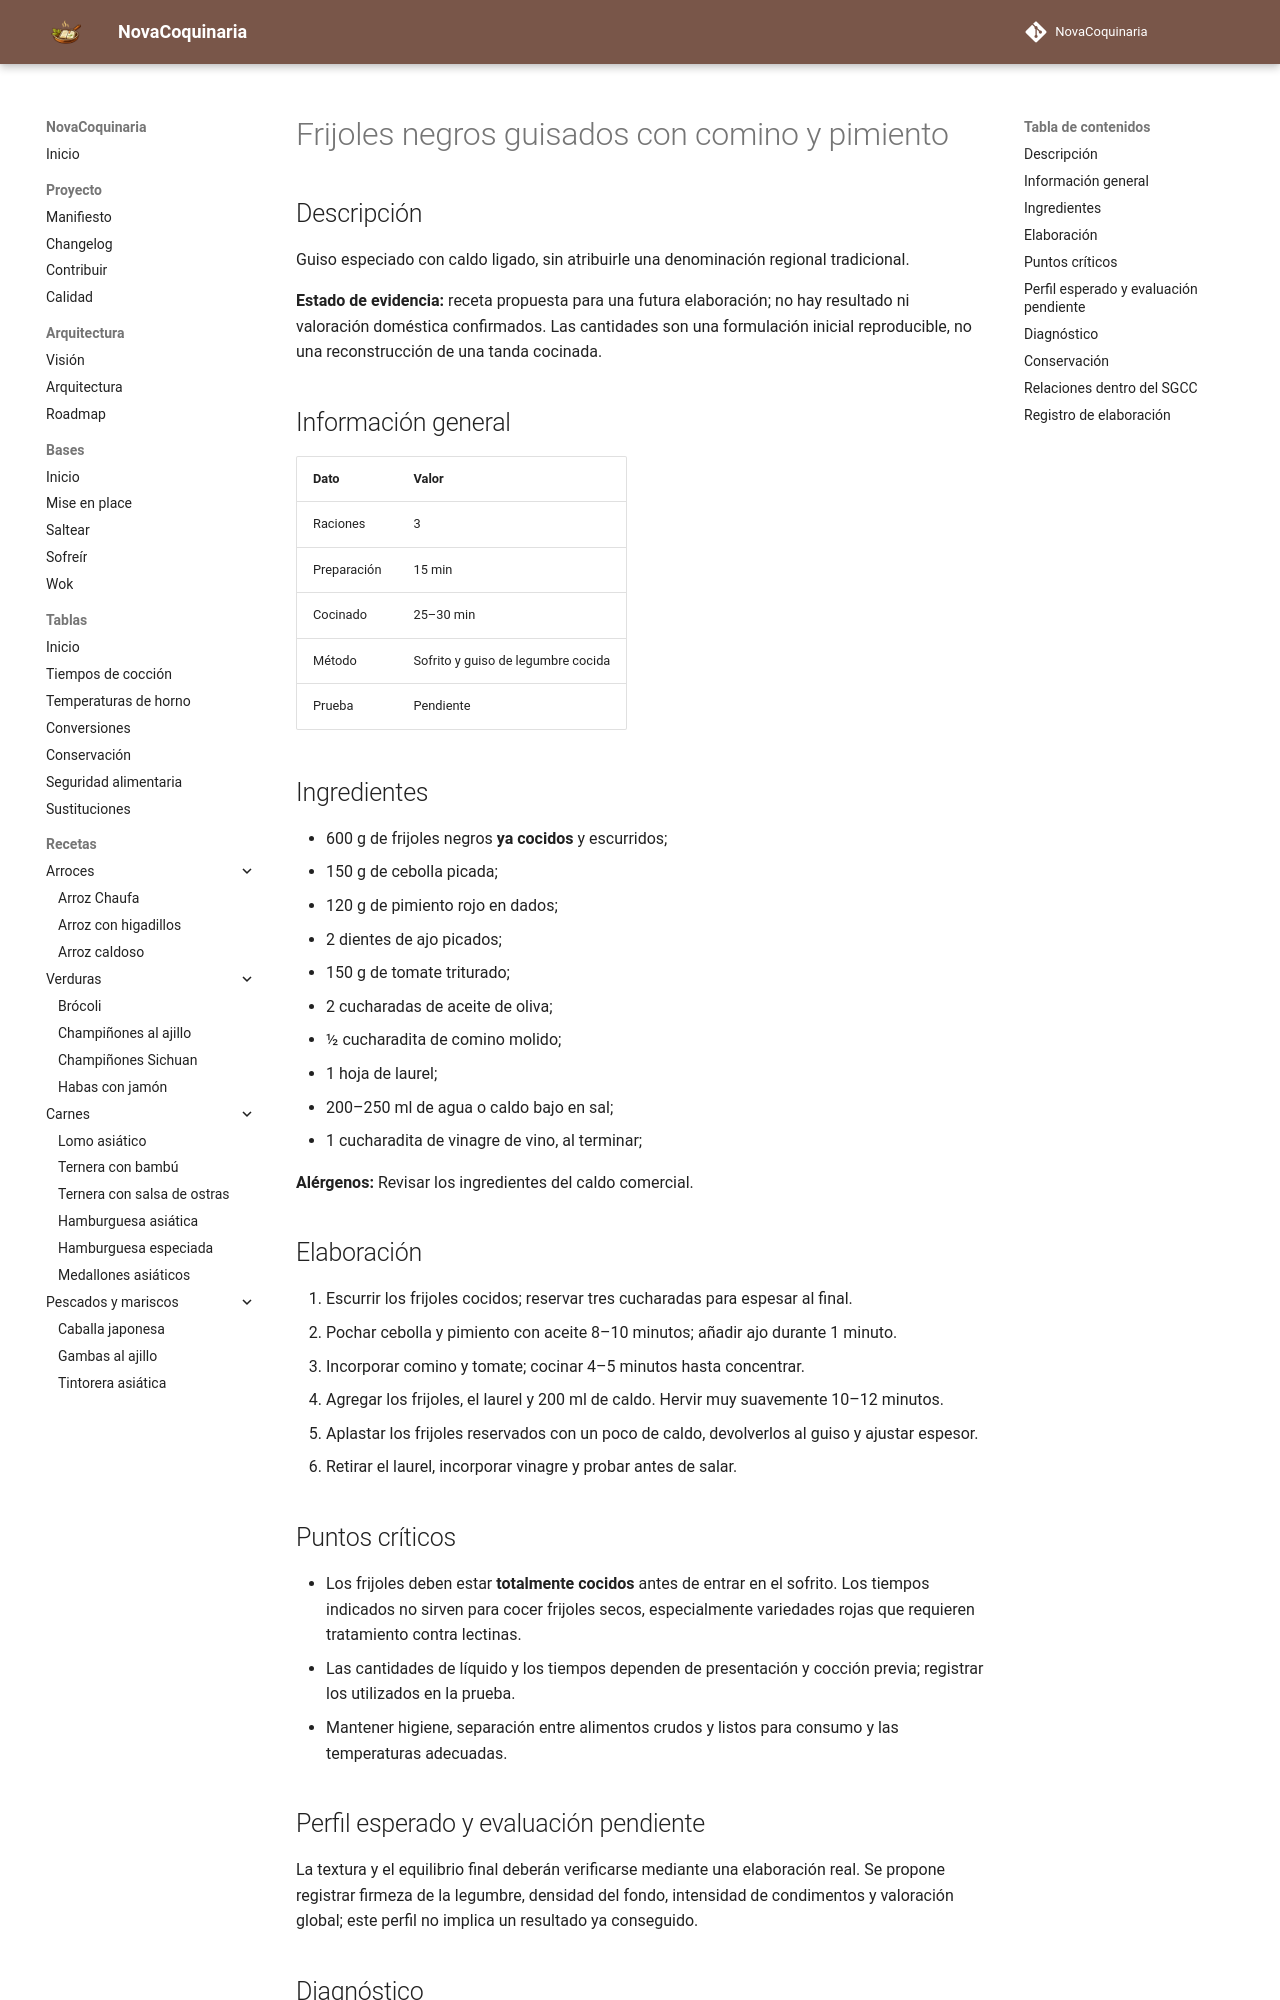

repository: fran-eliot/NovaCoquinaria · page: 03_Legumbres/frijoles_negros_guisados_con_comino_y_pimiento.html · generator: mkdocs

---
id: REC-0205
tipo: receta
titulo: Frijoles negros guisados con comino y pimiento
categoria: Legumbres
estado: borrador
version: 1.0.0
ultima_revision: 2026-11-15
etiquetas:
  - legumbres
  - receta-propuesta
  - pendiente-de-prueba
---

# Frijoles negros guisados con comino y pimiento

## Descripción

Guiso especiado con caldo ligado, sin atribuirle una denominación regional tradicional.

**Estado de evidencia:** receta propuesta para una futura elaboración; no hay resultado ni valoración doméstica confirmados. Las cantidades son una formulación inicial reproducible, no una reconstrucción de una tanda cocinada.

## Información general

| Dato | Valor |
|---|---|
| Raciones | 3 |
| Preparación | 15 min |
| Cocinado | 25–30 min |
| Método | Sofrito y guiso de legumbre cocida |
| Prueba | Pendiente |

## Ingredientes

- 600 g de frijoles negros **ya cocidos** y escurridos;
- 150 g de cebolla picada;
- 120 g de pimiento rojo en dados;
- 2 dientes de ajo picados;
- 150 g de tomate triturado;
- 2 cucharadas de aceite de oliva;
- ½ cucharadita de comino molido;
- 1 hoja de laurel;
- 200–250 ml de agua o caldo bajo en sal;
- 1 cucharadita de vinagre de vino, al terminar;

**Alérgenos:** Revisar los ingredientes del caldo comercial.

## Elaboración

1. Escurrir los frijoles cocidos; reservar tres cucharadas para espesar al final.
2. Pochar cebolla y pimiento con aceite 8–10 minutos; añadir ajo durante 1 minuto.
3. Incorporar comino y tomate; cocinar 4–5 minutos hasta concentrar.
4. Agregar los frijoles, el laurel y 200 ml de caldo. Hervir muy suavemente 10–12 minutos.
5. Aplastar los frijoles reservados con un poco de caldo, devolverlos al guiso y ajustar espesor.
6. Retirar el laurel, incorporar vinagre y probar antes de salar.

## Puntos críticos

- Los frijoles deben estar **totalmente cocidos** antes de entrar en el sofrito. Los tiempos indicados no sirven para cocer frijoles secos, especialmente variedades rojas que requieren tratamiento contra lectinas.
- Las cantidades de líquido y los tiempos dependen de presentación y cocción previa; registrar los utilizados en la prueba.
- Mantener higiene, separación entre alimentos crudos y listos para consumo y las temperaturas adecuadas.

## Perfil esperado y evaluación pendiente

La textura y el equilibrio final deberán verificarse mediante una elaboración real. Se propone registrar firmeza de la legumbre, densidad del fondo, intensidad de condimentos y valoración global; este perfil no implica un resultado ya conseguido.
